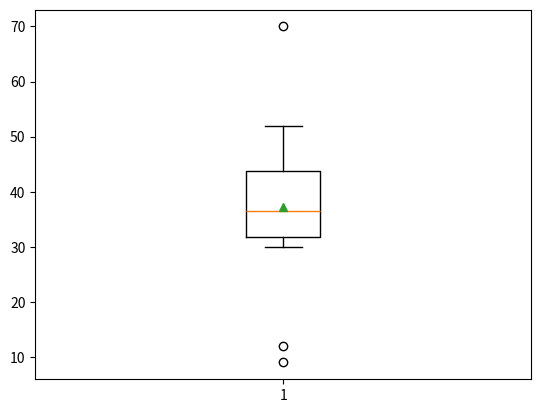

The script that saved this image:
# ch16_17.py
import matplotlib.pyplot as plt

x = [9, 12, 30, 31, 31, 32, 33, 33, 35, 35,
     38, 38, 41, 42, 43, 46, 46, 48, 52, 70]

bp = plt.boxplot(x,showmeans=True)
outliers = [y.get_ydata() for y in bp["fliers"]]
Q1 = [min(y.get_ydata()) for y in bp["boxes"]]
Q3 = [max(y.get_ydata()) for y in bp["boxes"]]
medians = [y.get_ydata()[0] for y in bp["medians"]]
means = [y.get_ydata()[0] for y in bp["means"]]
whiskers = [y.get_ydata() for y in bp["whiskers"]]
minimum = [y.get_ydata()[0] for y in bp["caps"][::2]]
maximum = [y.get_ydata()[0] for y in bp["caps"][1::2]]
print(f"異常值Outliers : {outliers}")
print(f"     Q1        : {Q1[0]}")
print(f"     Q3        : {Q3[0]}")
print(f"中位數Medians  : {medians[0]}")
print(f"均  值Means    : {means[0]}")
print(f"晶  鬚Whiskers : {whiskers}")
print(f"極小值mimimums : {minimum[0]}")
print(f"極大值maximums : {maximum[0]}")
plt.show()

  
      
